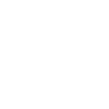
t = 0.00 s
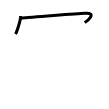
t = 2.00 s
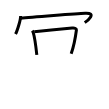
t = 4.00 s
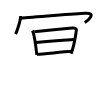
t = 6.00 s
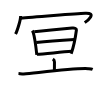
t = 8.00 s
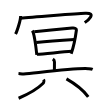
t = 10.00 s

The animated SVG that drew these frames (rendered in a browser with its animation timeline set to each time). Animation: 10 SMIL elements (animate=10); one cycle of 10.00 s.

<svg width="109px" height="109px" viewBox="0 0 px 109px" xmlns="http://www.w3.org/2000/svg" xmlns:xlink="http://www.w3.org/1999/xlink" xml:space="preserve" version="1.1"  baseProfile="full">
<path d="M20.66,15.88c0,4.1-3.55,15.38-5.16,18.12" style="fill:none;stroke:black;stroke-width:3;opacity:0">
  <animate attributeType="CSS" attributeName="opacity" from="0" to="1" begin="0s" dur="1s" repeatCount="Indefinite" fill="freeze" />
</path>
<path d="M20.74,18.24c9.51-0.99,56.74-4.53,64.45-4.9c12.05-0.59,2.55,7.16-0.45,9.28" style="fill:none;stroke:black;stroke-width:3;opacity:0">
  <animate attributeType="CSS" attributeName="opacity" from="0" to="1" begin="1s" dur="1s" repeatCount="Indefinite" fill="freeze" />
</path>
<path d="M32.32,30.7c0.19,0.25,0.66,1.22,0.98,2.19c1.38,4.19,2.67,14.26,3.52,22.07" style="fill:none;stroke:black;stroke-width:3;opacity:0">
  <animate attributeType="CSS" attributeName="opacity" from="0" to="1" begin="2s" dur="1s" repeatCount="Indefinite" fill="freeze" />
</path>
<path d="M34.25,31.76c10.66-1.05,29.94-2.84,37.9-3.73c2.92-0.33,4.42,0.82,4.27,1.98c-0.55,4.22-2.42,15.74-5.25,23.77" style="fill:none;stroke:black;stroke-width:3;opacity:0">
  <animate attributeType="CSS" attributeName="opacity" from="0" to="1" begin="3s" dur="1s" repeatCount="Indefinite" fill="freeze" />
</path>
<path d="M36.24,42.59c3.47-0.41,35.49-2.93,38.36-3.1" style="fill:none;stroke:black;stroke-width:3;opacity:0">
  <animate attributeType="CSS" attributeName="opacity" from="0" to="1" begin="4s" dur="1s" repeatCount="Indefinite" fill="freeze" />
</path>
<path d="M36.88,54.32c7.68-0.45,24.2-2.32,34.8-3.06" style="fill:none;stroke:black;stroke-width:3;opacity:0">
  <animate attributeType="CSS" attributeName="opacity" from="0" to="1" begin="5s" dur="1s" repeatCount="Indefinite" fill="freeze" />
</path>
<path d="M52.85,59c0.61,0.43,1.61,2.11,1.61,2.97c0,3.42-0.02,6.26-0.08,8.71" style="fill:none;stroke:black;stroke-width:3;opacity:0">
  <animate attributeType="CSS" attributeName="opacity" from="0" to="1" begin="6s" dur="1s" repeatCount="Indefinite" fill="freeze" />
</path>
<path d="M18.5,73.45c1.23,0.1,4.03,0.66,5.22,0.55c12.9-1.1,49.3-6.07,64.36-5.37c2.03,0.09,3.06,0.05,4.57,0.7" style="fill:none;stroke:black;stroke-width:3;opacity:0">
  <animate attributeType="CSS" attributeName="opacity" from="0" to="1" begin="7s" dur="1s" repeatCount="Indefinite" fill="freeze" />
</path>
<path d="M43.6,79.49c0.59,0.84,0.31,3.06-0.7,4.07c-5.49,5.47-12.92,9.93-24.3,14.69" style="fill:none;stroke:black;stroke-width:3;opacity:0">
  <animate attributeType="CSS" attributeName="opacity" from="0" to="1" begin="8s" dur="1s" repeatCount="Indefinite" fill="freeze" />
</path>
<path d="M66.47,78.86c9.35,5.33,17.07,11.48,21.75,17.95" style="fill:none;stroke:black;stroke-width:3;opacity:0">
  <animate attributeType="CSS" attributeName="opacity" from="0" to="1" begin="9s" dur="1s" repeatCount="Indefinite" fill="freeze" />
</path>
</svg>
